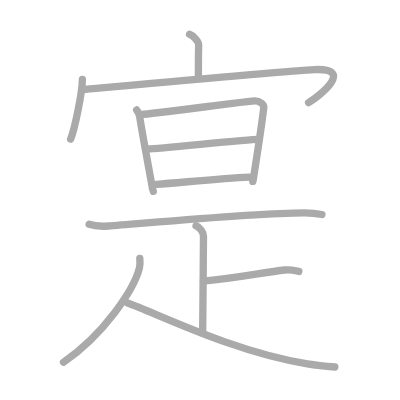
t = 0.00 s
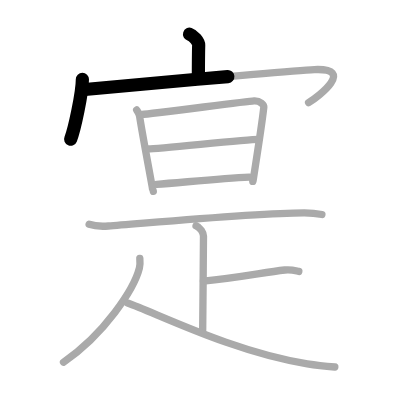
t = 2.50 s
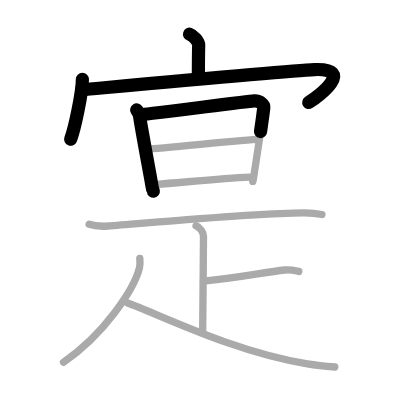
t = 4.75 s
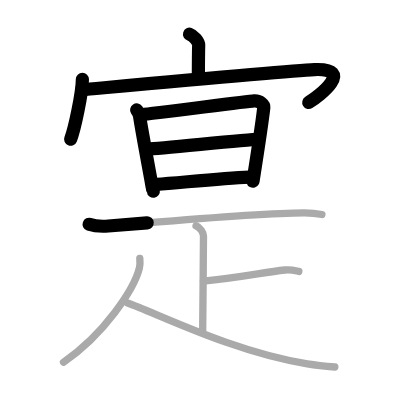
t = 7.25 s
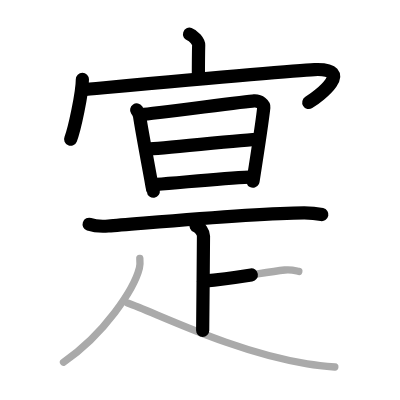
t = 9.50 s
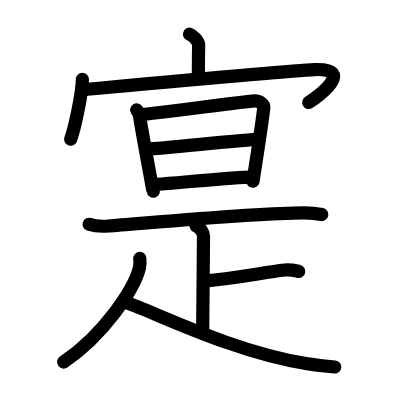
t = 12.00 s

The animated SVG that drew these frames (rendered in a browser with its animation timeline set to each time). Animation: 12 SMIL elements (animate=12); one cycle of 12.00 s.

<?xml version="1.0" standalone="no"?>
<!DOCTYPE svg PUBLIC "-//W3C//DTD SVG 1.1//EN"   "http://www.w3.org/Graphics/SVG/1.1/DTD/svg11.dtd">
<svg width="400px" height="400px"  version="1.1" xmlns="http://www.w3.org/2000/svg">
  <defs>
    <marker id="Triangle" viewBox="0 0 10 10" refX="0" refY="5" markerUnits="strokeWidth" markerWidth="3" style="stroke-opacity:0%;fill:#aaaaaa;" markerHeight="2" orient="auto">
      <path d="M 0 0 L 10 5 L 0 10 z" />
    </marker>
    
    <marker id="Arrow" viewBox="0 0 10 10" refX="5" refY="5" markerUnits="strokeWidth" markerWidth="1.8" style="stroke-opacity:0%;fill:#770000;" markerHeight="2" orient="auto">
      <path d="M 0 4 L 6 4 L 4 1 L 10 5 L 4 9 L 6 6 L 0 6 z" />
        <circle cx="5" cy="5" r="5" />
      </marker>
    
    <marker id="TriangleRed" viewBox="0 0 10 10" refX="0" refY="5" markerUnits="strokeWidth" markerWidth="3" style="stroke-opacity:0%;fill:#CC0000;" markerHeight="2" orient="auto">
      <path d="M 0 0 L 10 5 L 0 10 z" />
    </marker>
    
    <marker id="ArrowRed" viewBox="0 0 10 10" refX="5" refY="5" markerUnits="strokeWidth" markerWidth="1.8" style="stroke-opacity:0%;fill:#CC0000;" markerHeight="2" orient="auto">
      <path d="M 0 4 L 6 4 L 4 1 L 10 5 L 4 9 L 6 6 L 0 6 z" />
        <circle cx="5" cy="5" r="5" />
      </marker>
    
  </defs>
  
  <path style="fill:#ffffff; fill-opacity:100%; fill-rule:evenodd; stroke-width:0;" d="M 0 0 L 400px 0 L 400px 400px L 0 400px L 0 0" />

  <g transform="scale(3.6697247706422 3.6697247706422)">
<path style="fill:none; fill-opacity:0%; fill-rule:evenodd; stroke:#aaaaaa; stroke-opacity:100%; stroke-width: 1.5pt; stroke-linejoin:round; stroke-linecap:round;" d="M51.65 9.33c1.04 0.34 2.52 2 2.49 2.97c-0.08 3.07-0.08 6.3-0.08 9.1"></path>
<path style="fill:none; fill-opacity:0%; fill-rule:evenodd; stroke:#aaaaaa; stroke-opacity:100%; stroke-width: 1.5pt; stroke-linejoin:round; stroke-linecap:round;" d="M22.45 21.62c0 3.69-2.2 13.84-3.2 16.3"></path>
<path style="fill:none; fill-opacity:0%; fill-rule:evenodd; stroke:#aaaaaa; stroke-opacity:100%; stroke-width: 1.5pt; stroke-linejoin:round; stroke-linecap:round;" d="M22.37 24.45c8.86-0.8 56.13-5.18 63.32-5.49c11.23-0.47 1.2 7.3-1.6 9"></path>
<path style="fill:none; fill-opacity:0%; fill-rule:evenodd; stroke:#aaaaaa; stroke-opacity:100%; stroke-width: 1.5pt; stroke-linejoin:round; stroke-linecap:round;" d="M37.24 29.97c0.4 0.61 0.68 0.92 0.8 1.72c0.75 4.98 3.48 19.2 3.48 19.6c0 0.4 0.13 0.03 0.26 0.84"></path>
<path style="fill:none; fill-opacity:0%; fill-rule:evenodd; stroke:#aaaaaa; stroke-opacity:100%; stroke-width: 1.5pt; stroke-linejoin:round; stroke-linecap:round;" d="M38.7 31.19c2.25-0.1 28.47-3.58 30.52-3.7c1.71-0.1 2.74 1.11 2.67 1.72c-0.28 2.64-1.53 11.12-2.89 19.81c-0.14 0.91-0.13-0.18-0.13 0.42"></path>
<path style="fill:none; fill-opacity:0%; fill-rule:evenodd; stroke:#aaaaaa; stroke-opacity:100%; stroke-width: 1.5pt; stroke-linejoin:round; stroke-linecap:round;" d="M40.35 40.59c3.04 0 26.66-2.61 30.1-2.61"></path>
<path style="fill:none; fill-opacity:0%; fill-rule:evenodd; stroke:#aaaaaa; stroke-opacity:100%; stroke-width: 1.5pt; stroke-linejoin:round; stroke-linecap:round;" d="M42.7 50.23c6.2-0.44 17.52-1.6 25.23-1.97"></path>
<path style="fill:none; fill-opacity:0%; fill-rule:evenodd; stroke:#aaaaaa; stroke-opacity:100%; stroke-width: 1.5pt; stroke-linejoin:round; stroke-linecap:round;" d="M24.29 61.12c1.37 0.47 3.88 0.57 5.25 0.47c8.95-0.64 40.16-3.6 53.39-3.59c2.28 0 3.65 0.22 4.79 0.46"></path>
<path style="fill:none; fill-opacity:0%; fill-rule:evenodd; stroke:#aaaaaa; stroke-opacity:100%; stroke-width: 1.5pt; stroke-linejoin:round; stroke-linecap:round;" d="M53.42 61.51c1.13 0.43 2.03 1.91 2.03 2.8c0 7.44-0.22 19.44-0.22 25.74"></path>
<path style="fill:none; fill-opacity:0%; fill-rule:evenodd; stroke:#aaaaaa; stroke-opacity:100%; stroke-width: 1.5pt; stroke-linejoin:round; stroke-linecap:round;" d="M55.44 76.6c9.19-0.83 16.31-2.35 22.16-3.03c1.81-0.21 2.92 0.2 3.83 0.4"></path>
<path style="fill:none; fill-opacity:0%; fill-rule:evenodd; stroke:#aaaaaa; stroke-opacity:100%; stroke-width: 1.5pt; stroke-linejoin:round; stroke-linecap:round;" d="M38.1 70.42c0.06 0.67 0.12 1.72-0.12 2.67c-1.42 5.64-9.54 18.02-20.67 25.6"></path>
<path style="fill:none; fill-opacity:0%; fill-rule:evenodd; stroke:#aaaaaa; stroke-opacity:100%; stroke-width: 1.5pt; stroke-linejoin:round; stroke-linecap:round;" d="M34.77 82.58C42.5 85.25 63.75 96 83.75 99.13c2.71 0.42 4.87 0.64 7.49 0.87"></path>

<path style="fill:none; fill-opacity:0%; fill-rule:evenodd; stroke:#000000; stroke-opacity:100%; stroke-width: 2.7pt; stroke-linejoin:round; stroke-linecap:round;" d="M51.65 9.33c1.04 0.34 2.52 2 2.49 2.97c-0.08 3.07-0.08 6.3-0.08 9.1" pathLength="100" stroke-dashoffset="100" stroke-dasharray="100 105"><animate id="dashAnim1" attributeName="stroke-dashoffset" from="100" to="0" dur="1s" calcMode="linear" fill="freeze"/></path>
<path style="fill:none; fill-opacity:0%; fill-rule:evenodd; stroke:#000000; stroke-opacity:100%; stroke-width: 2.7pt; stroke-linejoin:round; stroke-linecap:round;" d="M22.45 21.62c0 3.69-2.2 13.84-3.2 16.3" pathLength="100" stroke-dashoffset="100" stroke-dasharray="100 105"><animate id="dashAnim2" attributeName="stroke-dashoffset" from="100" to="0" dur="1s" calcMode="linear" begin="dashAnim1.end" fill="freeze"/></path>
<path style="fill:none; fill-opacity:0%; fill-rule:evenodd; stroke:#000000; stroke-opacity:100%; stroke-width: 2.7pt; stroke-linejoin:round; stroke-linecap:round;" d="M22.37 24.45c8.86-0.8 56.13-5.18 63.32-5.49c11.23-0.47 1.2 7.3-1.6 9" pathLength="100" stroke-dashoffset="100" stroke-dasharray="100 105"><animate id="dashAnim3" attributeName="stroke-dashoffset" from="100" to="0" dur="1s" calcMode="linear" begin="dashAnim2.end" fill="freeze"/></path>
<path style="fill:none; fill-opacity:0%; fill-rule:evenodd; stroke:#000000; stroke-opacity:100%; stroke-width: 2.7pt; stroke-linejoin:round; stroke-linecap:round;" d="M37.24 29.97c0.4 0.61 0.68 0.92 0.8 1.72c0.75 4.98 3.48 19.2 3.48 19.6c0 0.4 0.13 0.03 0.26 0.84" pathLength="100" stroke-dashoffset="100" stroke-dasharray="100 105"><animate id="dashAnim4" attributeName="stroke-dashoffset" from="100" to="0" dur="1s" calcMode="linear" begin="dashAnim3.end" fill="freeze"/></path>
<path style="fill:none; fill-opacity:0%; fill-rule:evenodd; stroke:#000000; stroke-opacity:100%; stroke-width: 2.7pt; stroke-linejoin:round; stroke-linecap:round;" d="M38.7 31.19c2.25-0.1 28.47-3.58 30.52-3.7c1.71-0.1 2.74 1.11 2.67 1.72c-0.28 2.64-1.53 11.12-2.89 19.81c-0.14 0.91-0.13-0.18-0.13 0.42" pathLength="100" stroke-dashoffset="100" stroke-dasharray="100 105"><animate id="dashAnim5" attributeName="stroke-dashoffset" from="100" to="0" dur="1s" calcMode="linear" begin="dashAnim4.end" fill="freeze"/></path>
<path style="fill:none; fill-opacity:0%; fill-rule:evenodd; stroke:#000000; stroke-opacity:100%; stroke-width: 2.7pt; stroke-linejoin:round; stroke-linecap:round;" d="M40.35 40.59c3.04 0 26.66-2.61 30.1-2.61" pathLength="100" stroke-dashoffset="100" stroke-dasharray="100 105"><animate id="dashAnim6" attributeName="stroke-dashoffset" from="100" to="0" dur="1s" calcMode="linear" begin="dashAnim5.end" fill="freeze"/></path>
<path style="fill:none; fill-opacity:0%; fill-rule:evenodd; stroke:#000000; stroke-opacity:100%; stroke-width: 2.7pt; stroke-linejoin:round; stroke-linecap:round;" d="M42.7 50.23c6.2-0.44 17.52-1.6 25.23-1.97" pathLength="100" stroke-dashoffset="100" stroke-dasharray="100 105"><animate id="dashAnim7" attributeName="stroke-dashoffset" from="100" to="0" dur="1s" calcMode="linear" begin="dashAnim6.end" fill="freeze"/></path>
<path style="fill:none; fill-opacity:0%; fill-rule:evenodd; stroke:#000000; stroke-opacity:100%; stroke-width: 2.7pt; stroke-linejoin:round; stroke-linecap:round;" d="M24.29 61.12c1.37 0.47 3.88 0.57 5.25 0.47c8.95-0.64 40.16-3.6 53.39-3.59c2.28 0 3.65 0.22 4.79 0.46" pathLength="100" stroke-dashoffset="100" stroke-dasharray="100 105"><animate id="dashAnim8" attributeName="stroke-dashoffset" from="100" to="0" dur="1s" calcMode="linear" begin="dashAnim7.end" fill="freeze"/></path>
<path style="fill:none; fill-opacity:0%; fill-rule:evenodd; stroke:#000000; stroke-opacity:100%; stroke-width: 2.7pt; stroke-linejoin:round; stroke-linecap:round;" d="M53.42 61.51c1.13 0.43 2.03 1.91 2.03 2.8c0 7.44-0.22 19.44-0.22 25.74" pathLength="100" stroke-dashoffset="100" stroke-dasharray="100 105"><animate id="dashAnim9" attributeName="stroke-dashoffset" from="100" to="0" dur="1s" calcMode="linear" begin="dashAnim8.end" fill="freeze"/></path>
<path style="fill:none; fill-opacity:0%; fill-rule:evenodd; stroke:#000000; stroke-opacity:100%; stroke-width: 2.7pt; stroke-linejoin:round; stroke-linecap:round;" d="M55.44 76.6c9.19-0.83 16.31-2.35 22.16-3.03c1.81-0.21 2.92 0.2 3.83 0.4" pathLength="100" stroke-dashoffset="100" stroke-dasharray="100 105"><animate id="dashAnim10" attributeName="stroke-dashoffset" from="100" to="0" dur="1s" calcMode="linear" begin="dashAnim9.end" fill="freeze"/></path>
<path style="fill:none; fill-opacity:0%; fill-rule:evenodd; stroke:#000000; stroke-opacity:100%; stroke-width: 2.7pt; stroke-linejoin:round; stroke-linecap:round;" d="M38.1 70.42c0.06 0.67 0.12 1.72-0.12 2.67c-1.42 5.64-9.54 18.02-20.67 25.6" pathLength="100" stroke-dashoffset="100" stroke-dasharray="100 105"><animate id="dashAnim11" attributeName="stroke-dashoffset" from="100" to="0" dur="1s" calcMode="linear" begin="dashAnim10.end" fill="freeze"/></path>
<path style="fill:none; fill-opacity:0%; fill-rule:evenodd; stroke:#000000; stroke-opacity:100%; stroke-width: 2.7pt; stroke-linejoin:round; stroke-linecap:round;" d="M34.77 82.58C42.5 85.25 63.75 96 83.75 99.13c2.71 0.42 4.87 0.64 7.49 0.87" pathLength="100" stroke-dashoffset="100" stroke-dasharray="100 105"><animate id="dashAnim12" attributeName="stroke-dashoffset" from="100" to="0" dur="1s" calcMode="linear" begin="dashAnim11.end" fill="freeze"/></path>

</g>

</svg>  
          
